Run: headless pygame with SDL's dummy video driver; simulated clock (each Clock.tick advances the game by its frame time, no real sleeping); random seed 0; keys injected as events and as key.get_pressed() state; no mouse input.
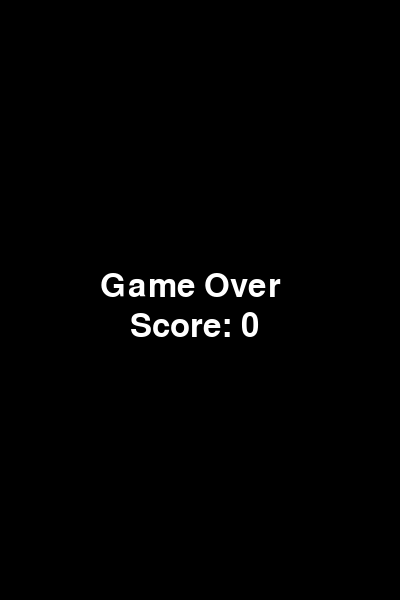
Frame 1 of 1 · flips 1–60 · no input (game ended)

The pygame program that drew these frames:

import pygame
import random
import sys

# Initialize Pygame
pygame.init()

# Screen dimensions
WIDTH, HEIGHT = 400, 600
screen = pygame.display.set_mode((WIDTH, HEIGHT))
pygame.display.set_caption("Flappy Bird")

# Colors
WHITE = (255, 255, 255)
BLUE = (135, 206, 250)
GREEN = (0, 200, 0)

# Game settings
FPS = 60
GRAVITY = 0.5
FLAP_STRENGTH = -10
PIPE_SPEED = 3
PIPE_GAP = 150

# Bird
bird = pygame.Rect(100, 250, 30, 30)
bird_velocity = 0

# Pipes
pipe_width = 60
pipes = []

def spawn_pipe():
    height = random.randint(100, 400)
    top = pygame.Rect(WIDTH, 0, pipe_width, height)
    bottom = pygame.Rect(WIDTH, height + PIPE_GAP, pipe_width, HEIGHT - height - PIPE_GAP)
    pipes.append((top, bottom))

# Score
score = 0
font = pygame.font.SysFont(None, 48)

# Clock
clock = pygame.time.Clock()

# Spawn first pipe
spawn_pipe()
frame_count = 0

# Game loop
running = True
while running:
    clock.tick(FPS)
    screen.fill(BLUE)

    # Events
    for event in pygame.event.get():
        if event.type == pygame.QUIT:
            running = False

        if event.type == pygame.KEYDOWN:
            if event.key == pygame.K_SPACE:
                bird_velocity = FLAP_STRENGTH

    # Bird physics
    bird_velocity += GRAVITY
    bird.y += int(bird_velocity)

    # Draw bird
    pygame.draw.ellipse(screen, WHITE, bird)

    # Pipes
    new_pipes = []
    for top, bottom in pipes:
        top.x -= PIPE_SPEED
        bottom.x -= PIPE_SPEED

        pygame.draw.rect(screen, GREEN, top)
        pygame.draw.rect(screen, GREEN, bottom)

        if top.right > 0:
            new_pipes.append((top, bottom))

        # Score check
        if top.right == bird.left:
            score += 1

        # Collision check
        if bird.colliderect(top) or bird.colliderect(bottom):
            running = False

    pipes = new_pipes

    # Add new pipe every 90 frames
    frame_count += 1
    if frame_count % 90 == 0:
        spawn_pipe()

    # Floor/ceiling collision
    if bird.top < 0 or bird.bottom > HEIGHT:
        running = False

    # Display score
    score_text = font.render(str(score), True, WHITE)
    screen.blit(score_text, (10, 10))

    pygame.display.flip()

# Game over screen
screen.fill((0, 0, 0))
game_over_text = font.render("Game Over", True, WHITE)
screen.blit(game_over_text, (WIDTH // 2 - 100, HEIGHT // 2 - 30))
score_text = font.render(f"Score: {score}", True, WHITE)
screen.blit(score_text, (WIDTH // 2 - 70, HEIGHT // 2 + 10))
pygame.display.flip()
pygame.time.wait(3000)
pygame.quit()
sys.exit()
